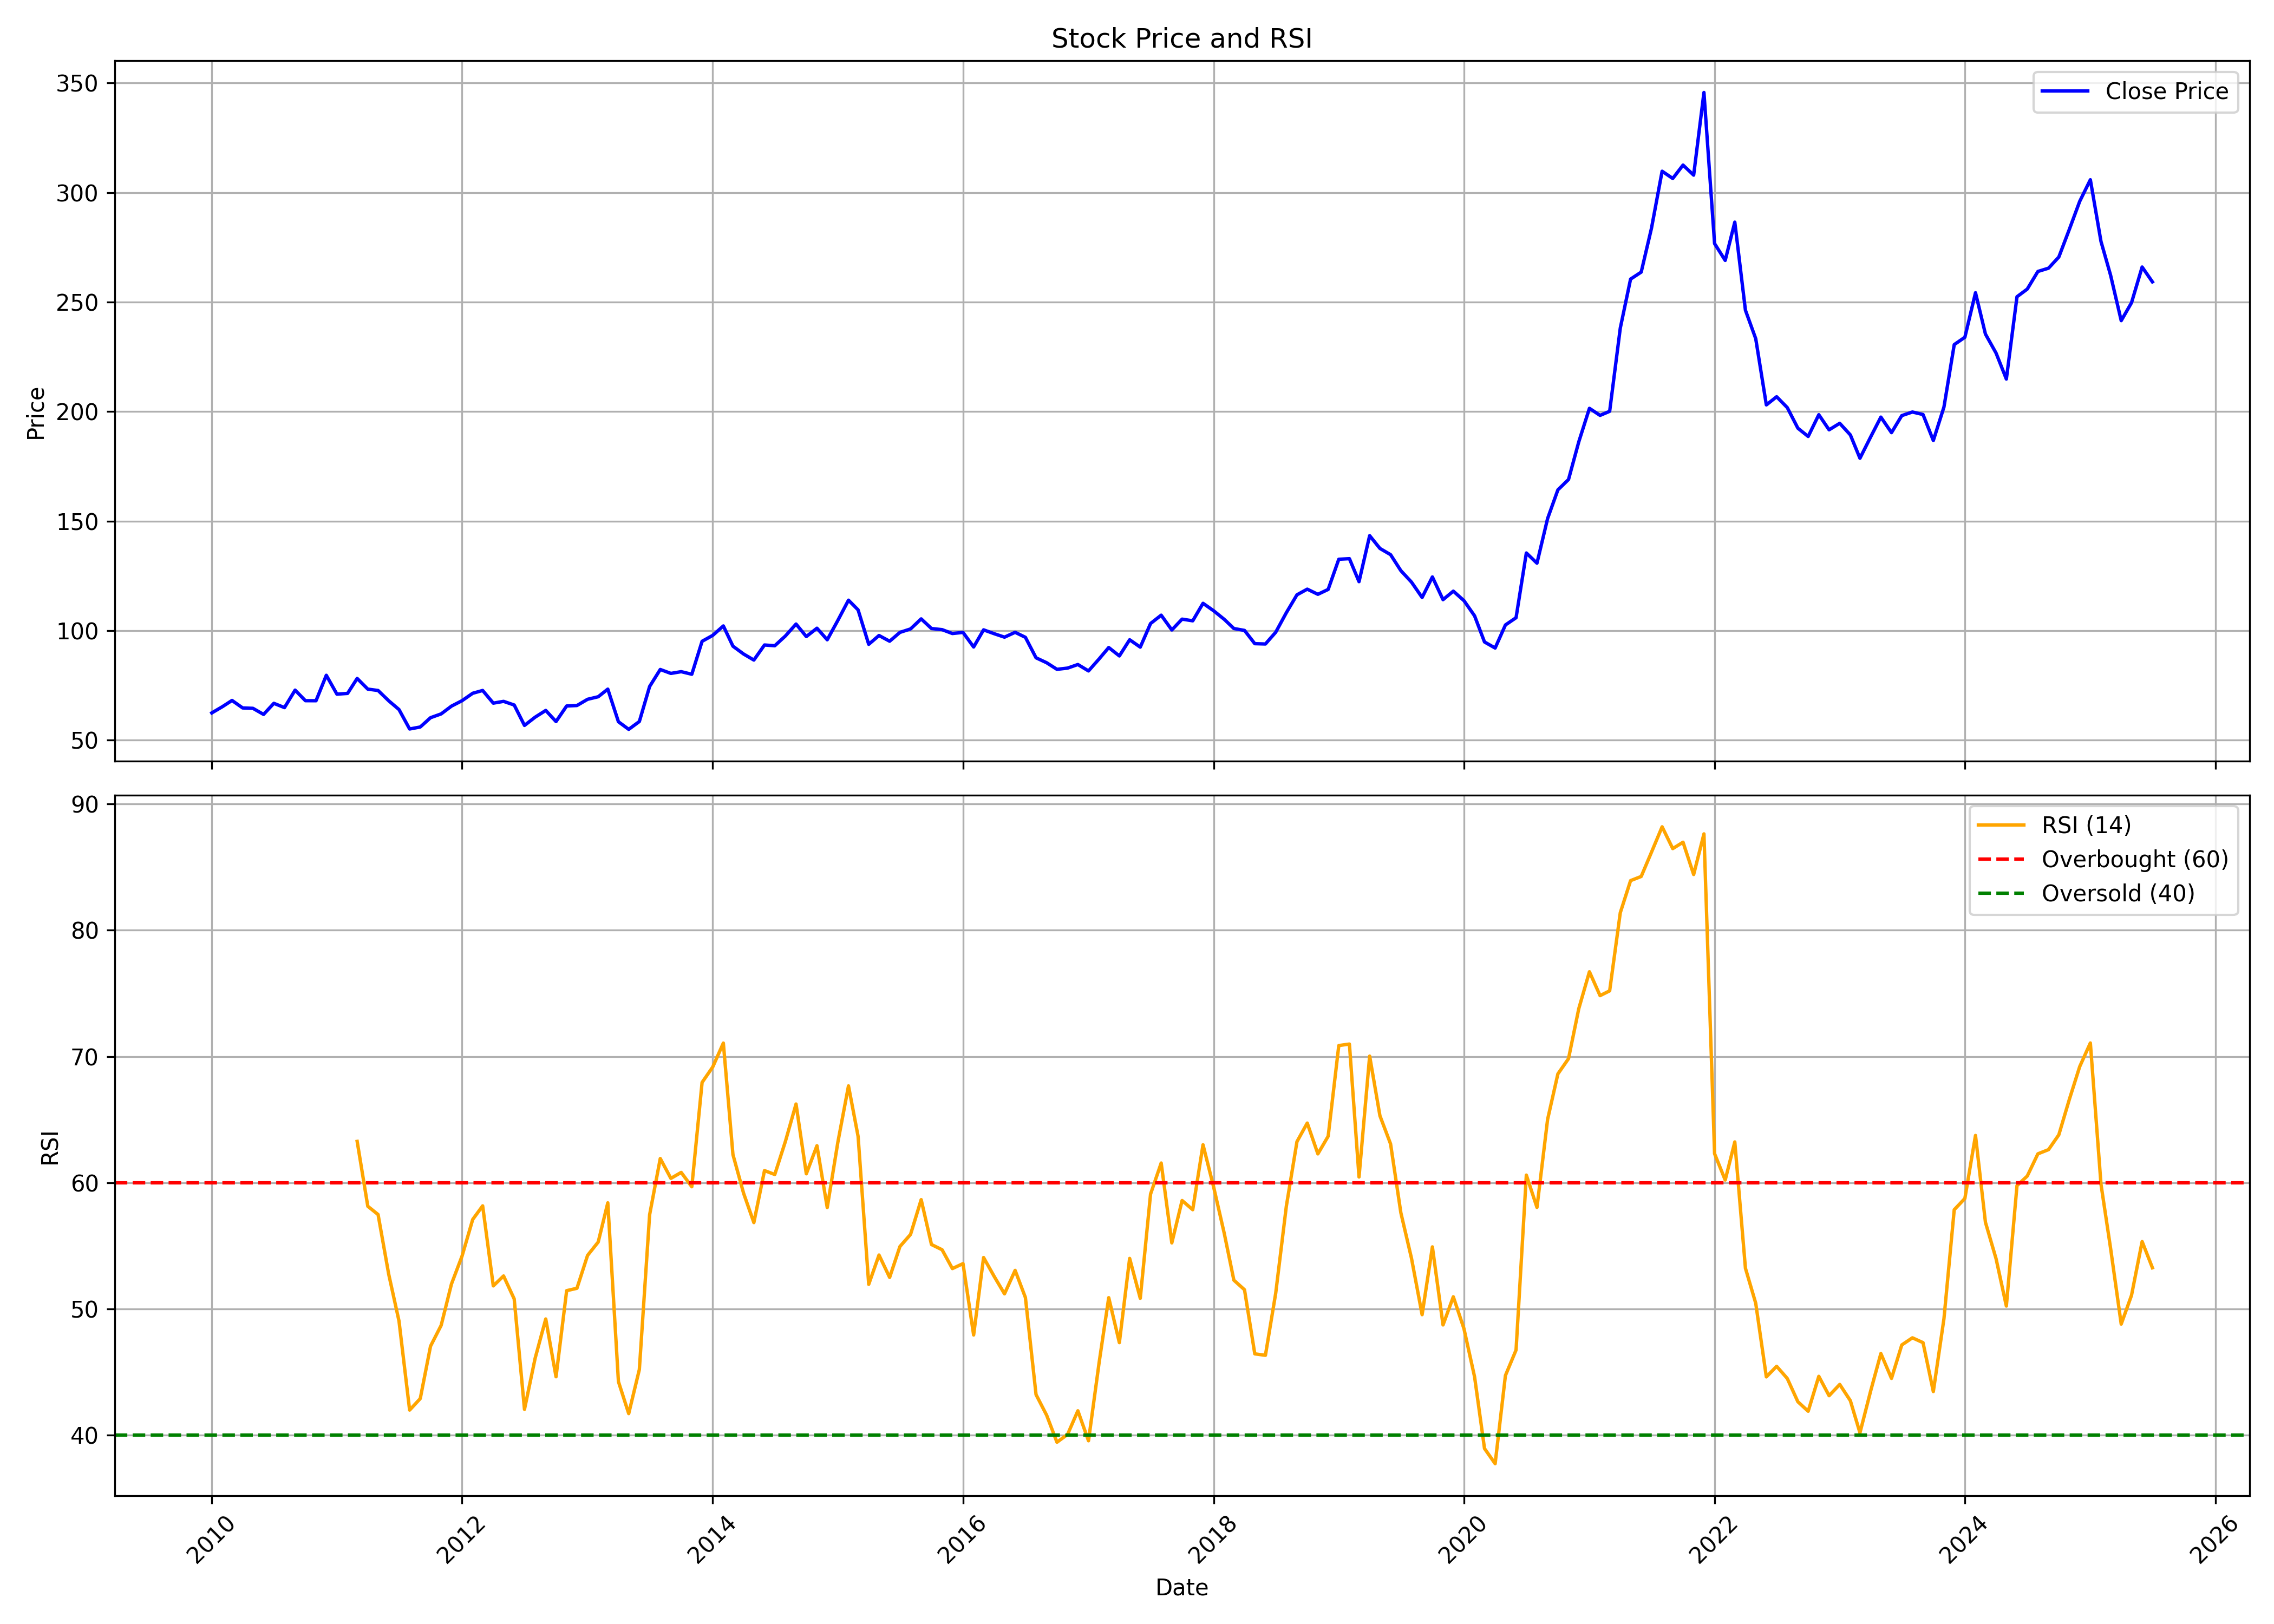

Values plotted in this chart, from the file beside it:
, date, symbol, open, high, low, close, volume, rsi
0, 2010-01-01, WIPRO, 65.54, 72.85, 60.87, 62.45, 298963175, 
1, 2010-02-01, WIPRO, 62.05, 66.89, 60.74, 65.3, 141667129, 
2, 2010-03-01, WIPRO, 65.3, 72.29, 65.06, 68.14, 163692196, 
3, 2010-04-01, WIPRO, 68.53, 70.78, 64.58, 64.72, 196709803, 
4, 2010-05-01, WIPRO, 64.47, 66.76, 60.37, 64.54, 176271518, 
5, 2010-06-01, WIPRO, 64.95, 67.85, 59.93, 61.77, 157979985, 
6, 2010-07-01, WIPRO, 62.24, 69.77, 60.31, 66.83, 147907498, 
7, 2010-08-01, WIPRO, 67.26, 71.25, 63.71, 64.87, 122596779, 
8, 2010-09-01, WIPRO, 64.87, 73.65, 64.55, 72.85, 158921795, 
9, 2010-10-01, WIPRO, 72.61, 81.04, 67.26, 68.03, 212024885, 
10, 2010-11-01, WIPRO, 69.37, 71.62, 64.43, 68.01, 121986407, 
11, 2010-12-01, WIPRO, 68.24, 80.43, 66.8, 79.62, 206103745, 
12, 2011-01-01, WIPRO, 80.52, 80.52, 68.82, 71.01, 190858412, 
13, 2011-02-01, WIPRO, 71.41, 74.89, 66.35, 71.34, 158528729, 
14, 2011-03-01, WIPRO, 71.64, 78.91, 70.24, 78.18, 139238701, 63.27
15, 2011-04-01, WIPRO, 77.66, 79.78, 71.56, 73.31, 139749519, 58.13
16, 2011-05-01, WIPRO, 73.26, 73.9, 69.68, 72.68, 95010041, 57.47
17, 2011-06-01, WIPRO, 72.47, 73.41, 62.1, 67.99, 108089093, 52.74
18, 2011-07-01, WIPRO, 69.66, 71.51, 57.53, 63.99, 137203905, 49.03
19, 2011-08-01, WIPRO, 64.35, 65.29, 51.04, 55.11, 171509340, 41.97
20, 2011-09-01, WIPRO, 55.11, 59.17, 51.34, 56.02, 194412799, 42.88
21, 2011-10-01, WIPRO, 55.07, 64.11, 53.19, 60.26, 132803392, 47.04
22, 2011-11-01, WIPRO, 60.45, 64.02, 59.18, 62, 185963380, 48.69
23, 2011-12-01, WIPRO, 63.12, 69.19, 62.31, 65.54, 219360415, 51.96
24, 2012-01-01, WIPRO, 65.59, 69.86, 62.88, 68.04, 161402723, 54.19
25, 2012-02-01, WIPRO, 68.22, 74.82, 67.72, 71.41, 134206091, 57.08
26, 2012-03-01, WIPRO, 71.52, 74.01, 68.75, 72.69, 149851909, 58.16
27, 2012-04-01, WIPRO, 72.28, 74.61, 65.82, 66.9, 173872694, 51.82
28, 2012-05-01, WIPRO, 66.9, 69.46, 62.55, 67.72, 129895429, 52.6
29, 2012-06-01, WIPRO, 66.8, 68.53, 63.92, 66.05, 112240379, 50.78
30, 2012-07-01, WIPRO, 66.94, 67.49, 54.27, 56.74, 220345575, 42.03
31, 2012-08-01, WIPRO, 56.76, 62.15, 56, 60.5, 118823425, 46.07
32, 2012-09-01, WIPRO, 60.55, 66.06, 59.68, 63.58, 135266328, 49.19
33, 2012-10-01, WIPRO, 63.23, 64.61, 55.79, 58.5, 192661814, 44.61
34, 2012-11-01, WIPRO, 58.06, 66.07, 58.06, 65.61, 169965815, 51.44
35, 2012-12-01, WIPRO, 65.59, 66.73, 61.13, 65.82, 119425315, 51.62
36, 2013-01-01, WIPRO, 66.08, 73.35, 65.26, 68.67, 243793770, 54.23
37, 2013-02-01, WIPRO, 68.75, 71.4, 64.58, 69.82, 146887810, 55.29
38, 2013-03-01, WIPRO, 70.43, 76.47, 70.12, 73.3, 156847463, 58.4
39, 2013-04-01, WIPRO, 73.33, 77.64, 54.87, 58.41, 281578906, 44.23
40, 2013-05-01, WIPRO, 58.41, 60.61, 52.8, 54.94, 187153124, 41.69
41, 2013-06-01, WIPRO, 55.35, 59.03, 53.64, 58.52, 156184483, 45.19
42, 2013-07-01, WIPRO, 59.38, 75.03, 58.1, 74.52, 226278732, 57.46
43, 2013-08-01, WIPRO, 74.52, 84.21, 72.73, 82.28, 304694202, 61.91
44, 2013-09-01, WIPRO, 82.18, 85.17, 76.03, 80.48, 312194880, 60.34
45, 2013-10-01, WIPRO, 80.97, 88.43, 79.57, 81.27, 357558977, 60.81
46, 2013-11-01, WIPRO, 81.19, 84.67, 79.69, 80.1, 193577574, 59.67
47, 2013-12-01, WIPRO, 80.64, 95.53, 79.39, 95.14, 186143876, 67.94
48, 2014-01-01, WIPRO, 95.95, 99.87, 90.44, 97.83, 214737126, 69.16
49, 2014-02-01, WIPRO, 96.32, 104.5, 93.04, 102.1, 145143064, 71.06
50, 2014-03-01, WIPRO, 102.6, 102.6, 90.42, 92.9, 193552645, 62.22
51, 2014-04-01, WIPRO, 93.55, 101.7, 88.42, 89.34, 229818642, 59.16
52, 2014-05-01, WIPRO, 89.34, 90.98, 81.19, 86.57, 266740070, 56.83
53, 2014-06-01, WIPRO, 86.66, 94.58, 82.98, 93.45, 201969493, 60.95
54, 2014-07-01, WIPRO, 93.71, 99.2, 90.64, 93.11, 243576130, 60.64
55, 2014-08-01, WIPRO, 93.9, 98.05, 92.34, 97.57, 153936673, 63.27
56, 2014-09-01, WIPRO, 97.69, 103.4, 95.97, 103, 171384311, 66.23
57, 2014-10-01, WIPRO, 103.2, 107.3, 94.44, 97.3, 224383490, 60.7
58, 2014-11-01, WIPRO, 98.39, 101.8, 94.66, 101.1, 203972281, 62.93
59, 2014-12-01, WIPRO, 101.5, 103.7, 90.59, 95.83, 159432745, 58.02
... 127 more rows
